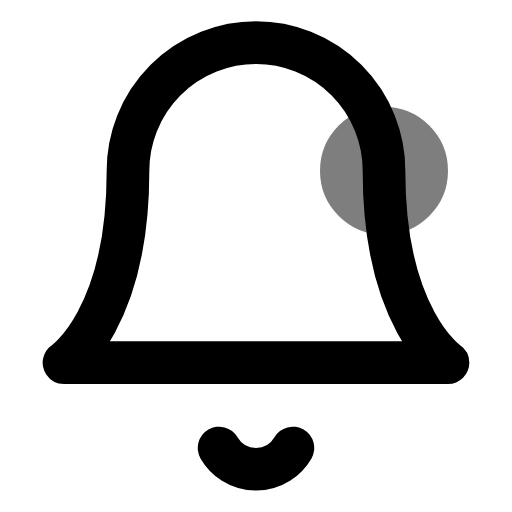
t = 0.00 s
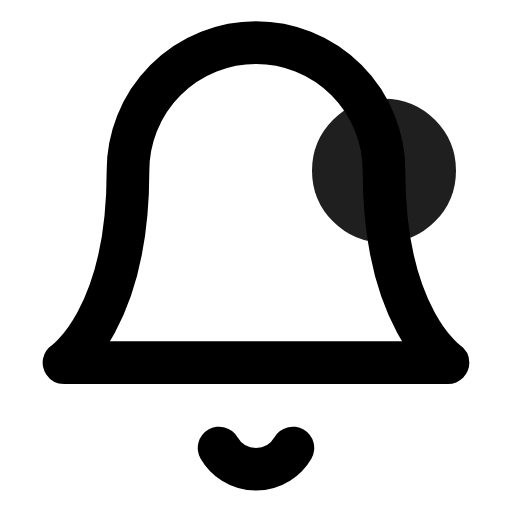
t = 0.38 s
t = 0.63 s: frame unchanged from t = 0.38 s, image omitted
t = 1.00 s: frame unchanged from t = 0.00 s, image omitted
t = 1.38 s: frame unchanged from t = 0.38 s, image omitted
t = 1.63 s: frame unchanged from t = 0.38 s, image omitted

The animated SVG that drew these frames (rendered in a browser with its animation timeline set to each time). Animation: 3 SMIL elements (animate=2,animateTransform=1); one cycle of 2.00 s, repeats indefinitely.

<svg xmlns="http://www.w3.org/2000/svg" viewBox="0 0 24 24" width="24" height="24">
  <g fill="none" stroke="currentColor" stroke-width="2" stroke-linecap="round" stroke-linejoin="round">
    <!-- Bell -->
    <path d="M18 8A6 6 0 0 0 6 8c0 7-3 9-3 9h18s-3-2-3-9"/>
    <path d="M13.73 21a2 2 0 0 1-3.46 0"/>
    <!-- Notification dot -->
    <circle cx="18" cy="8" r="2" fill="currentColor">
      <animate attributeName="r" values="2;2.5;2" dur="1s" repeatCount="indefinite" />
      <animate attributeName="opacity" values="0.5;1;0.5" dur="1s" repeatCount="indefinite" />
    </circle>
    <!-- Ringing animation -->
    <g transform-origin="12 8">
      <animateTransform attributeName="transform" type="rotate" values="0 12 8;-15 12 8;15 12 8;-15 12 8;0 12 8" dur="2s" repeatCount="indefinite" />
    </g>
  </g>
</svg>
